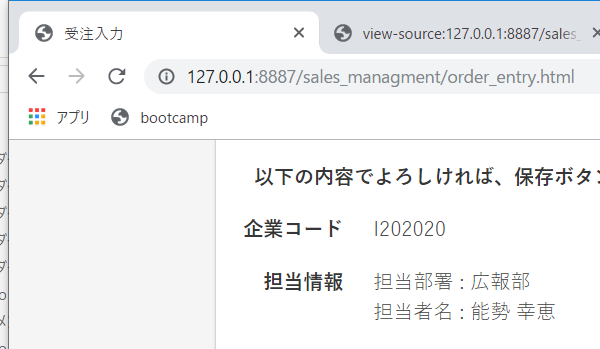
Workflow: test

Step 1: Attach Browser 'chrome.exe  受注入力' in window '受注入力' (chrome.exe)
